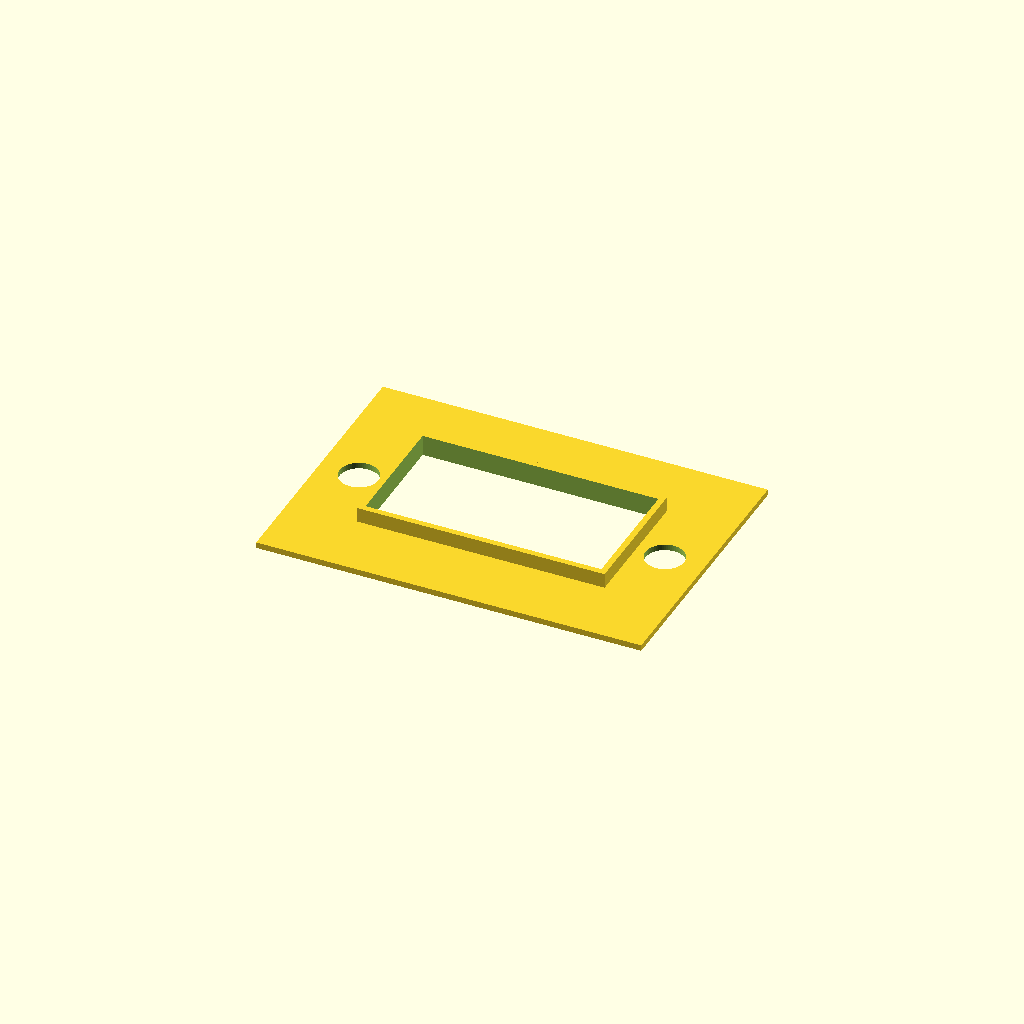
Cell 1 — every parameter at its default value.
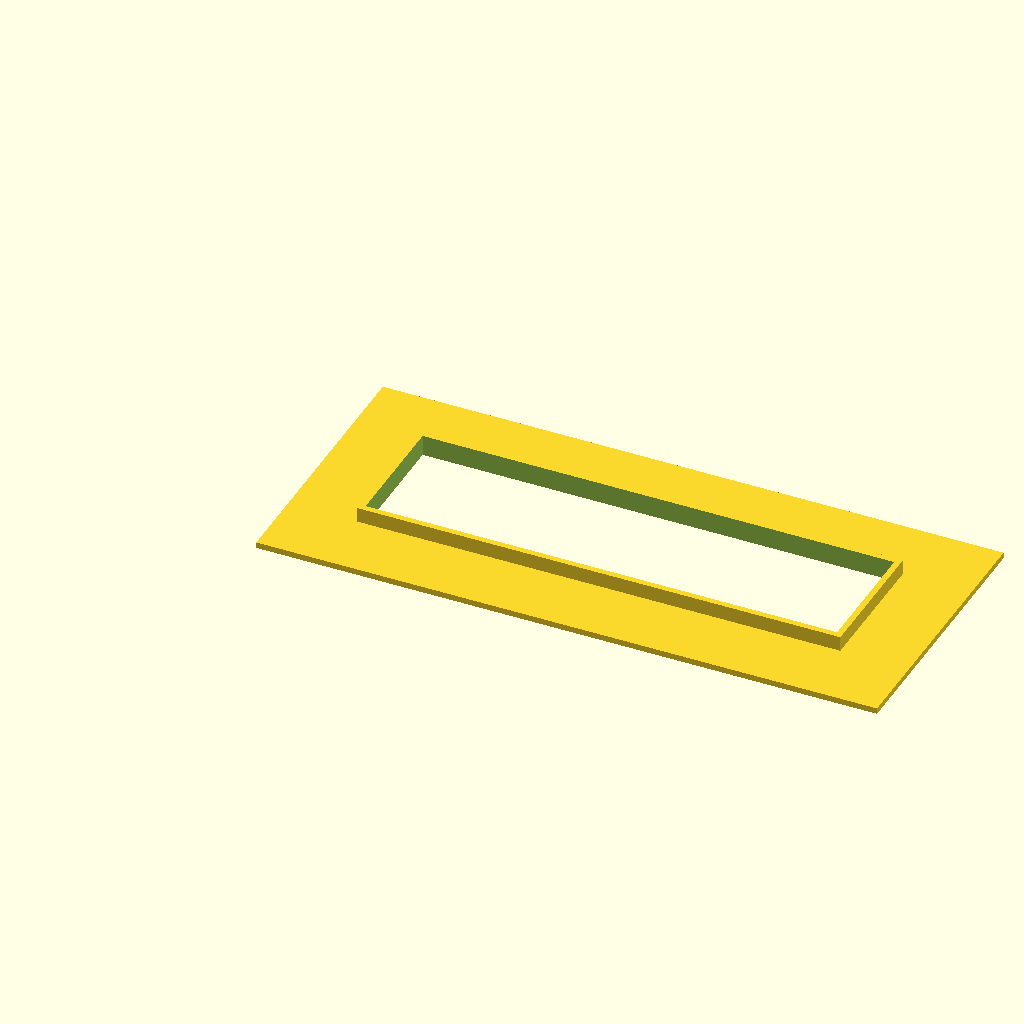
Cell 2 — dim_x set to 31.6, the other parameters unchanged.
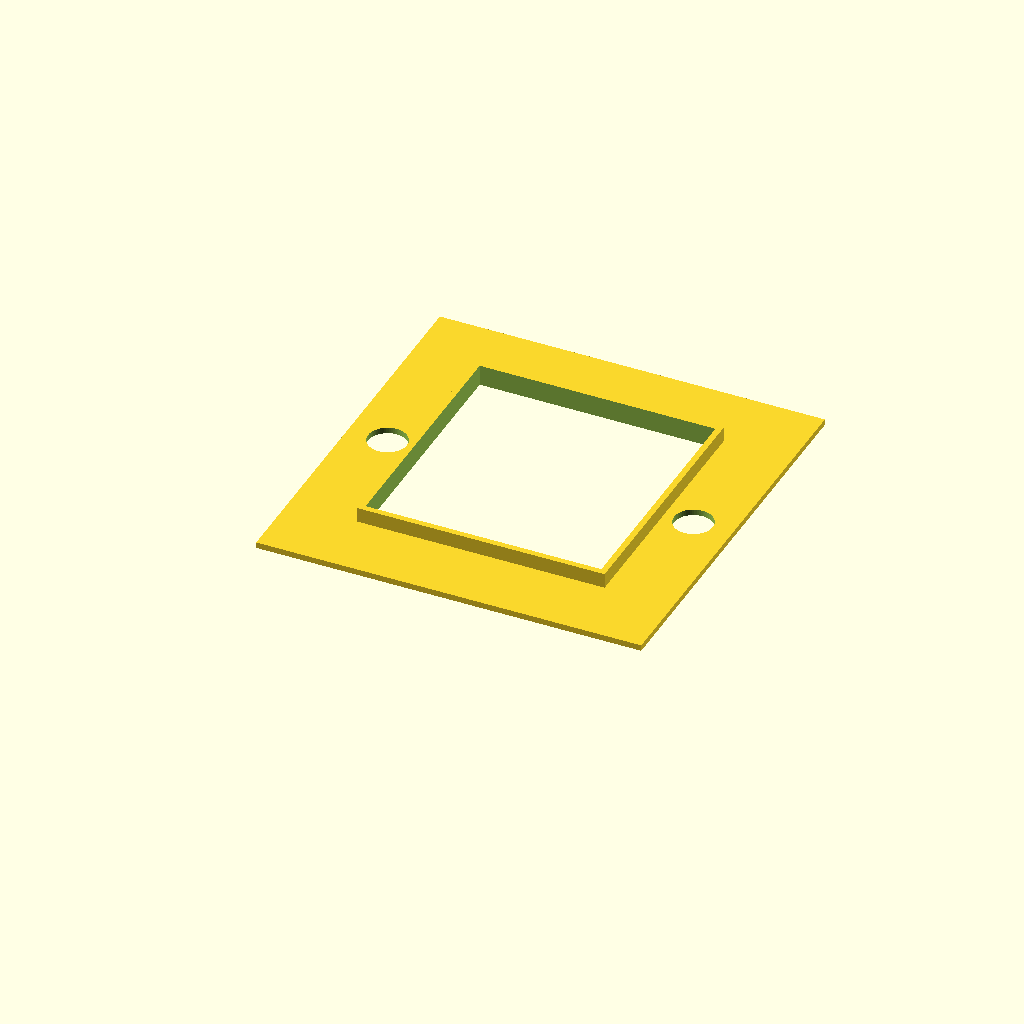
Cell 3: the same model with dim_y = 16.4.
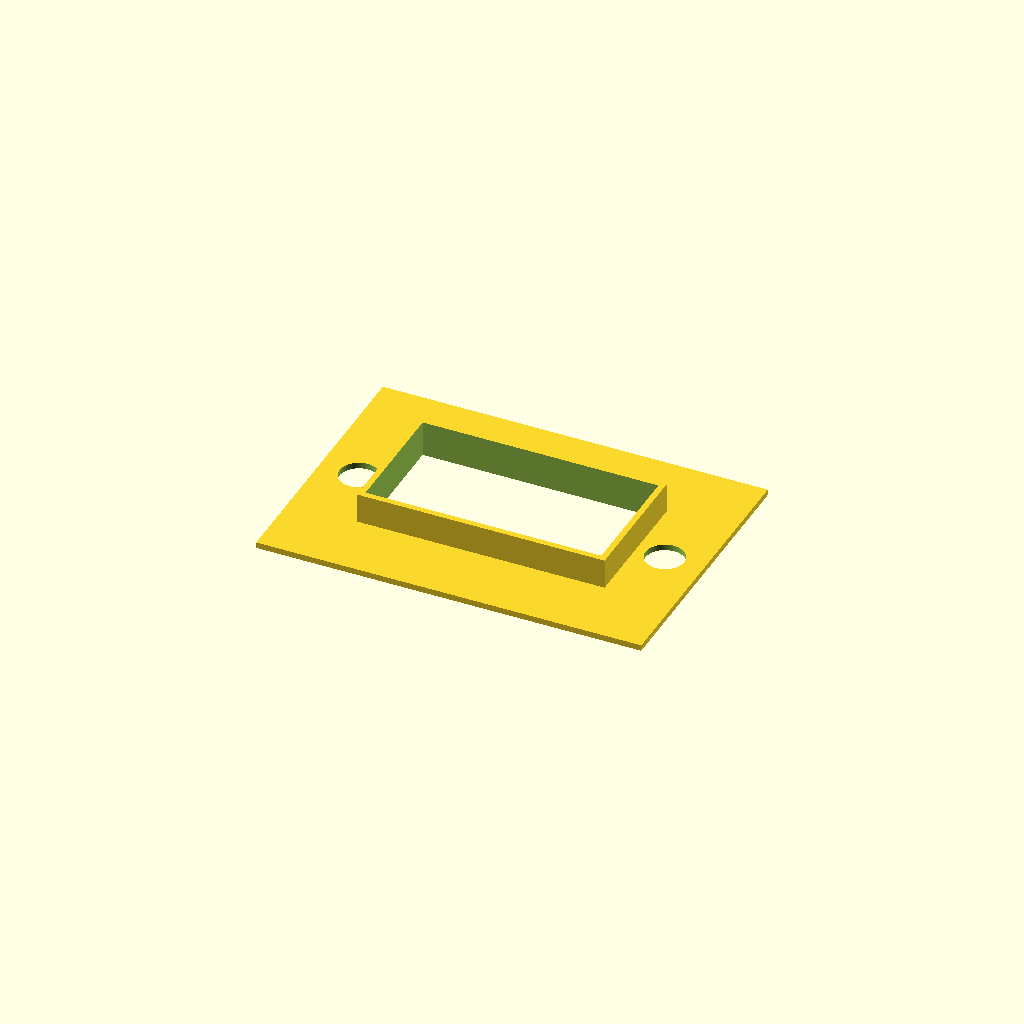
Cell 4 — dim_z set to 2, the other parameters unchanged.
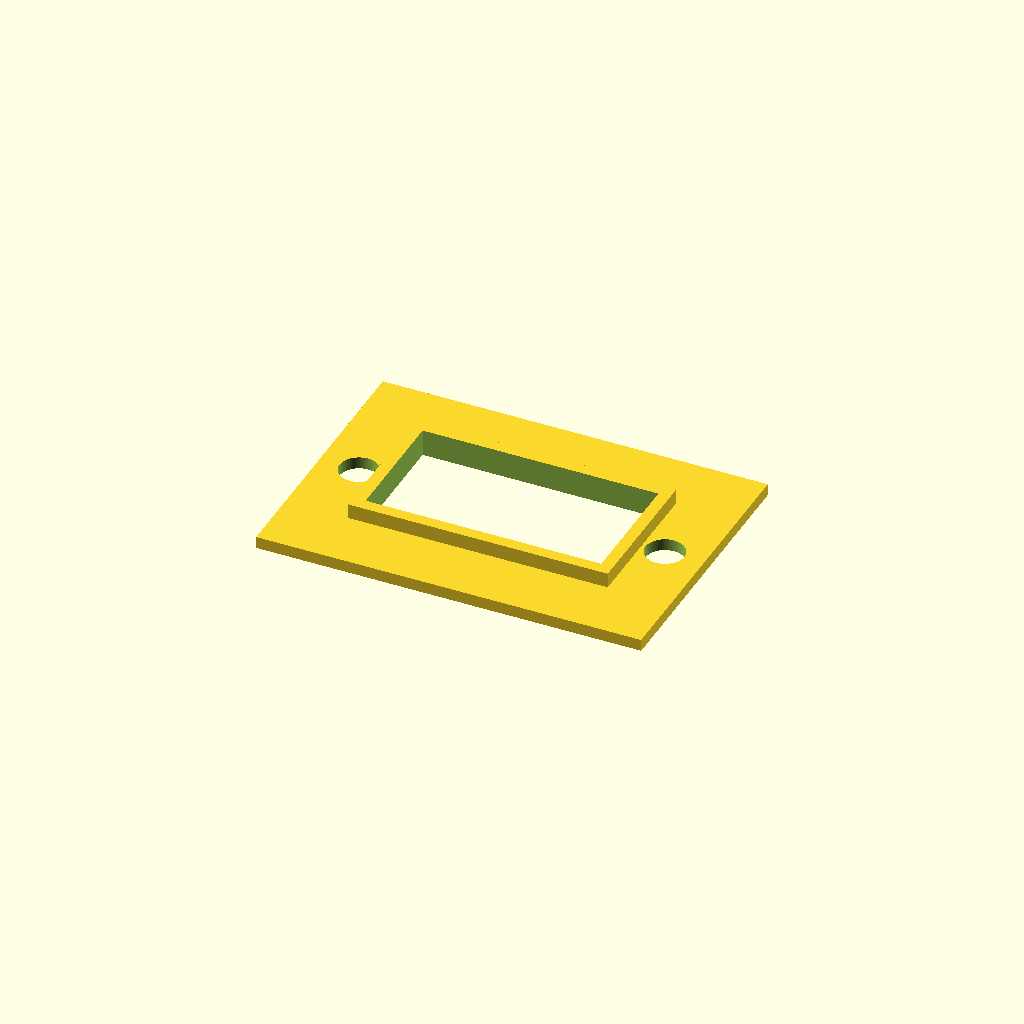
Cell 5: the same model with wall = 0.8.
All cells are drawn from one camera (rotation 55°, 0°, 25°, orthographic, colour scheme Cornfield), so only the parameter changes between them.
The OpenSCAD source (Solar Powerstation/SCAD/xt60e-m-cover-for-larger-cutouts.scad):
dim_x = 15.8;
dim_y = 8.2;
dim_z = 1;

wall = 0.4;

f = 0.01;
df = 2 * f;

hole_spacing = 20.5;
hole_dia = 2.6;

$fn = 64;

lip = 10;


difference() {
    union() {
        cube([dim_x + lip, dim_y + lip, wall]);
        translate([lip/2 - wall, lip/2 - wall, 0])
            cube([dim_x + 2 * wall, dim_y + 2 * wall, wall + dim_z]);
    }
    translate([lip/2, lip/2, -f])
        cube([dim_x, dim_y, dim_z + wall + df]);
    
    hole_x_offset = (dim_x + lip)/2 - hole_spacing/2;
    
    translate([hole_x_offset, (dim_y + lip)/2, -f])
        cylinder(d = hole_dia, h = wall + df);

    translate([dim_x + lip - hole_x_offset, (dim_y + lip)/2, -f])
        cylinder(d = hole_dia, h = wall + df);
    
}
Parameter table extracted from the source (name, type, default, range or options):
dim_x: number, default 15.8
dim_y: number, default 8.2
dim_z: number, default 1
wall: number, default 0.4
f: number, default 0.01
hole_spacing: number, default 20.5
hole_dia: number, default 2.6
lip: number, default 10
